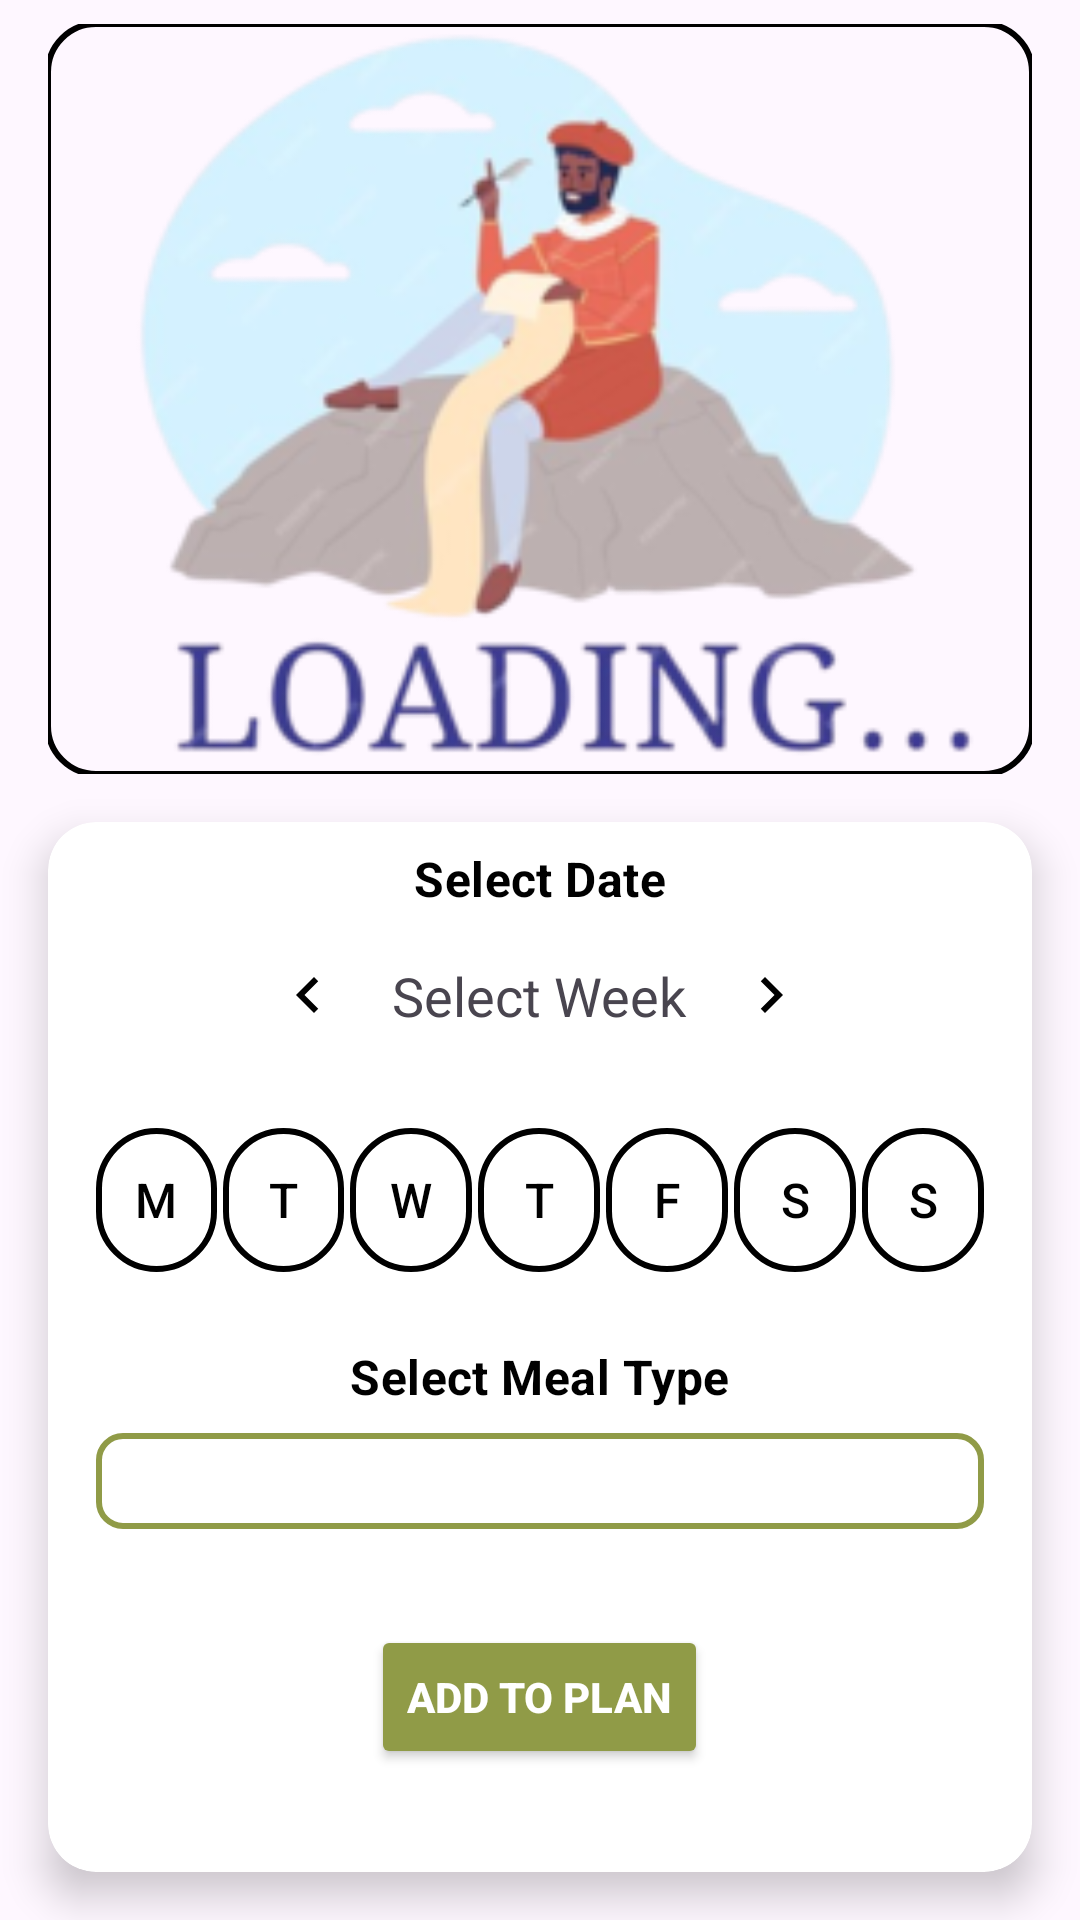

Layout XML and referenced resources for this Android screen:
<!-- AndroidManifest.xml: application theme Theme.MealMate -->
<!-- res/layout/fragment_add_plan_meal.xml -->
<?xml version="1.0" encoding="utf-8"?>
<androidx.constraintlayout.widget.ConstraintLayout xmlns:android="http://schemas.android.com/apk/res/android"
    xmlns:app="http://schemas.android.com/apk/res-auto"
    xmlns:tools="http://schemas.android.com/tools"
    android:id="@+id/frameLayout2"
    android:layout_width="match_parent"
    android:layout_height="match_parent">

    
    <com.google.android.material.imageview.ShapeableImageView
        android:id="@+id/mealPlanImage"
        android:layout_width="match_parent"
        android:layout_height="250dp"
        android:layout_marginStart="16dp"
        android:layout_marginTop="8dp"
        android:layout_marginEnd="16dp"
        android:scaleType="centerCrop"
        android:src="@drawable/loading"
        app:layout_constraintEnd_toEndOf="parent"
        app:layout_constraintStart_toStartOf="parent"
        app:layout_constraintTop_toTopOf="parent"
        app:shapeAppearanceOverlay="@style/RoundedShapeAppearance"
        app:strokeColor="@color/black"
        app:strokeWidth="2dp" />

    
    <androidx.cardview.widget.CardView
        android:id="@+id/cardView2"
        android:layout_width="match_parent"
        android:layout_height="0dp"
        android:layout_margin="16dp"
        android:padding="16dp"
        app:cardBackgroundColor="@android:color/white"
        app:cardCornerRadius="16dp"
        app:cardElevation="8dp"
        app:layout_constraintBottom_toBottomOf="parent"
        app:layout_constraintEnd_toEndOf="parent"
        app:layout_constraintStart_toStartOf="parent"
        app:layout_constraintTop_toBottomOf="@id/mealPlanImage">

        <androidx.core.widget.NestedScrollView
            android:layout_width="match_parent"
            android:layout_height="wrap_content"
            android:fillViewport="true">

            <LinearLayout
                android:layout_width="match_parent"
                android:layout_height="wrap_content"
                android:orientation="vertical">

                
                <TextView
                    android:id="@+id/mealPlanDateView"
                    android:layout_width="wrap_content"
                    android:layout_height="wrap_content"
                    android:layout_gravity="center"
                    android:layout_marginTop="8dp"
                    android:text="Select Date"
                    android:textAppearance="?attr/textAppearanceSubtitle1"
                    android:textColor="@color/black"
                    android:textStyle="bold" />


                
                <!-- res/layout/activity_week_picker.xml -->
                <LinearLayout
                    android:layout_width="match_parent"
                    android:layout_height="match_parent"
                    android:orientation="vertical"
                    android:padding="16dp">

                    <LinearLayout
                        android:layout_width="match_parent"
                        android:layout_height="wrap_content"
                        android:gravity="center"
                        android:orientation="horizontal">

                        <ImageButton
                            android:id="@+id/prevWeekButton"
                            android:layout_width="wrap_content"
                            android:layout_height="wrap_content"
                            android:background="?attr/selectableItemBackgroundBorderless"
                            android:contentDescription="@string/previous_week"
                            android:src="@drawable/ic_arrow_left" />

                        <TextView
                            android:id="@+id/weekRangeTextView"
                            android:layout_width="wrap_content"
                            android:layout_height="wrap_content"
                            android:layout_marginStart="16dp"
                            android:layout_marginEnd="16dp"
                            android:text="Select Week"
                            android:textSize="18sp" />

                        <ImageButton
                            android:id="@+id/nextWeekButton"
                            android:layout_width="wrap_content"
                            android:layout_height="wrap_content"
                            android:background="?attr/selectableItemBackgroundBorderless"
                            android:contentDescription="@string/nextweek"
                            android:src="@drawable/ic_arrow_right" />

                    </LinearLayout>
                </LinearLayout>

                
                <LinearLayout
                    android:layout_width="match_parent"
                    android:layout_height="wrap_content"
                    android:background="@android:color/transparent"
                    android:orientation="horizontal"
                    android:padding="16dp"
                    android:weightSum="7">

                    <Button
                        android:id="@+id/btnMonday"
                        android:layout_width="0dp"
                        android:layout_height="wrap_content"
                        android:layout_marginRight="2dp"
                        android:layout_weight="1"
                        android:background="@drawable/day_button_background"
                        android:padding="0dp"
                        android:text="M"
                        android:textColor="@color/black"
                        android:textSize="16sp" />

                    <Button
                        android:id="@+id/btnTuesday"
                        android:layout_width="0dp"
                        android:layout_height="wrap_content"
                        android:layout_marginRight="2dp"
                        android:layout_weight="1"
                        android:background="@drawable/day_button_background"
                        android:padding="0dp"
                        android:text="T"
                        android:textColor="@color/black"
                        android:textSize="16sp" />

                    <Button
                        android:id="@+id/btnWednesday"
                        android:layout_width="0dp"
                        android:layout_height="wrap_content"
                        android:layout_marginRight="2dp"
                        android:layout_weight="1"
                        android:background="@drawable/day_button_background"
                        android:padding="0dp"
                        android:text="W"
                        android:textColor="@color/black"
                        android:textSize="16sp" />

                    <Button
                        android:id="@+id/btnThursday"
                        android:layout_width="0dp"
                        android:layout_height="wrap_content"
                        android:layout_marginRight="2dp"
                        android:layout_weight="1"
                        android:background="@drawable/day_button_background"
                        android:padding="0dp"
                        android:text="T"
                        android:textColor="@color/black"
                        android:textSize="16sp" />

                    <Button
                        android:id="@+id/btnFriday"
                        android:layout_width="0dp"
                        android:layout_height="wrap_content"
                        android:layout_marginRight="2dp"
                        android:layout_weight="1"
                        android:background="@drawable/day_button_background"
                        android:padding="0dp"
                        android:text="F"
                        android:textColor="@color/black"
                        android:textSize="16sp" />

                    <Button
                        android:id="@+id/btnSaturday"
                        android:layout_width="0dp"
                        android:layout_height="wrap_content"
                        android:layout_marginRight="2dp"
                        android:layout_weight="1"
                        android:background="@drawable/day_button_background"
                        android:padding="0dp"
                        android:text="S"
                        android:textColor="@color/black"
                        android:textSize="16sp" />

                    <Button
                        android:id="@+id/btnSunday"
                        android:layout_width="0dp"
                        android:layout_height="wrap_content"
                        android:layout_weight="1"
                        android:background="@drawable/day_button_background"
                        android:padding="0dp"
                        android:text="S"
                        android:textColor="@color/black"
                        android:textSize="16sp" />

                </LinearLayout>

                
                <TextView
                    android:id="@+id/mealPlanMealTypeView"
                    android:layout_width="wrap_content"
                    android:layout_height="wrap_content"
                    android:layout_gravity="center_horizontal"
                    android:layout_marginTop="8dp"
                    android:text="Select Meal Type"
                    android:textAppearance="?attr/textAppearanceSubtitle1"
                    android:textColor="@color/black"
                    android:textStyle="bold" />

                <Spinner
                    android:id="@+id/mealTypeSpinner"
                    android:layout_width="match_parent"
                    android:layout_height="wrap_content"
                    android:layout_gravity="center"
                    android:layout_marginLeft="16dp"
                    android:layout_marginTop="8dp"
                    android:layout_marginRight="16dp"
                    android:layout_marginBottom="16dp"
                    android:background="@drawable/spinner_background"
                    android:padding="16dp" />

                

                
                <Button
                    android:id="@+id/mealPlanAddButton"
                    android:layout_width="wrap_content"
                    android:layout_height="wrap_content"
                    android:layout_gravity="center"
                    android:layout_marginTop="16dp"
                    android:layout_marginBottom="16dp"
                    android:backgroundTint="@color/startScreenBackgroundColor"
                    android:text="@string/add_to_plan"
                    android:textColor="@android:color/white"
                    android:textStyle="bold"
                    app:icon="@drawable/mealplane" />

            </LinearLayout>
        </androidx.core.widget.NestedScrollView>

    </androidx.cardview.widget.CardView>

</androidx.constraintlayout.widget.ConstraintLayout>
<!-- resources referenced by this layout -->
<resources>
  <color name="black">#FF000000</color>
  <color name="startScreenBackgroundColor">#909b47</color>
  <!-- drawable day_button_background (drawable) -->
  <?xml version="1.0" encoding="utf-8"?>
  <selector xmlns:android="http://schemas.android.com/apk/res/android">
      
      <item android:state_pressed="true">
          <shape android:shape="rectangle">
              <solid android:color="@color/startScreenBackgroundColor"/> 
              <corners android:radius="500dp"/> 
              <stroke android:width="2dp" android:color="@android:color/black"/> 
          </shape>
      </item>
      
      <item>
          <shape android:shape="rectangle">
              <solid android:color="@android:color/transparent"/> 
              <corners android:radius="500dp"/> 
              <stroke android:width="2dp" android:color="@android:color/black"/> 
          </shape>
      </item>
  </selector>
  <!-- drawable ic_arrow_left (drawable) -->
  <vector xmlns:android="http://schemas.android.com/apk/res/android"
      android:width="24dp"
      android:height="24dp"
      android:viewportWidth="24"
      android:viewportHeight="24">
      <path
          android:fillColor="#000"
          android:pathData="M15.41,7.41L14,6l-6,6 6,6 1.41,-1.41L10.83,12z"/>
  </vector>
  <!-- drawable ic_arrow_right (drawable) -->
  <vector xmlns:android="http://schemas.android.com/apk/res/android"
      android:width="24dp"
      android:height="24dp"
      android:viewportWidth="24"
      android:viewportHeight="24">
      <path
          android:fillColor="#000"
          android:pathData="M8.59,16.59L13.17,12 8.59,7.41 10,6l6,6 -6,6z"/>
  </vector>
  <!-- drawable loading: png bitmap (drawable, 49773 bytes) -->
  <!-- drawable mealplane: vector/xml drawable (drawable, 6524 chars, omitted) -->
  <!-- drawable spinner_background (drawable) -->
  <?xml version="1.0" encoding="utf-8"?>
  <layer-list xmlns:android="http://schemas.android.com/apk/res/android">
  
      
      <item>
          <shape android:shape="rectangle">
              <solid android:color="@android:color/white" />
              <corners android:radius="8dp" />
          </shape>
      </item>
  
      
      <item>
          <shape android:shape="rectangle">
              <stroke android:width="2dp" android:color="@color/startScreenBackgroundColor" />
              <corners android:radius="8dp" />
          </shape>
      </item>
  
  </layer-list>
  <string name="add_to_plan">ADD TO PLAN</string>
  <string name="nextweek">Next Week</string>
  <string name="previous_week">Previous Week</string>
  <style name="RoundedShapeAppearance">
          <item name="cornerFamily">rounded</item>
          <item name="cornerSize">16dp</item> 
      </style>
  <style name="Theme.MealMate" parent="Base.Theme.MealMate" />
  <style name="Base.Theme.MealMate" parent="Theme.Material3.DayNight.NoActionBar">
          
          <item name="colorPrimary">@color/startScreenBackgroundColor</item>
          <item name="colorPrimaryVariant">@color/startScreenBackgroundColor</item>
  
      </style>
</resources>
